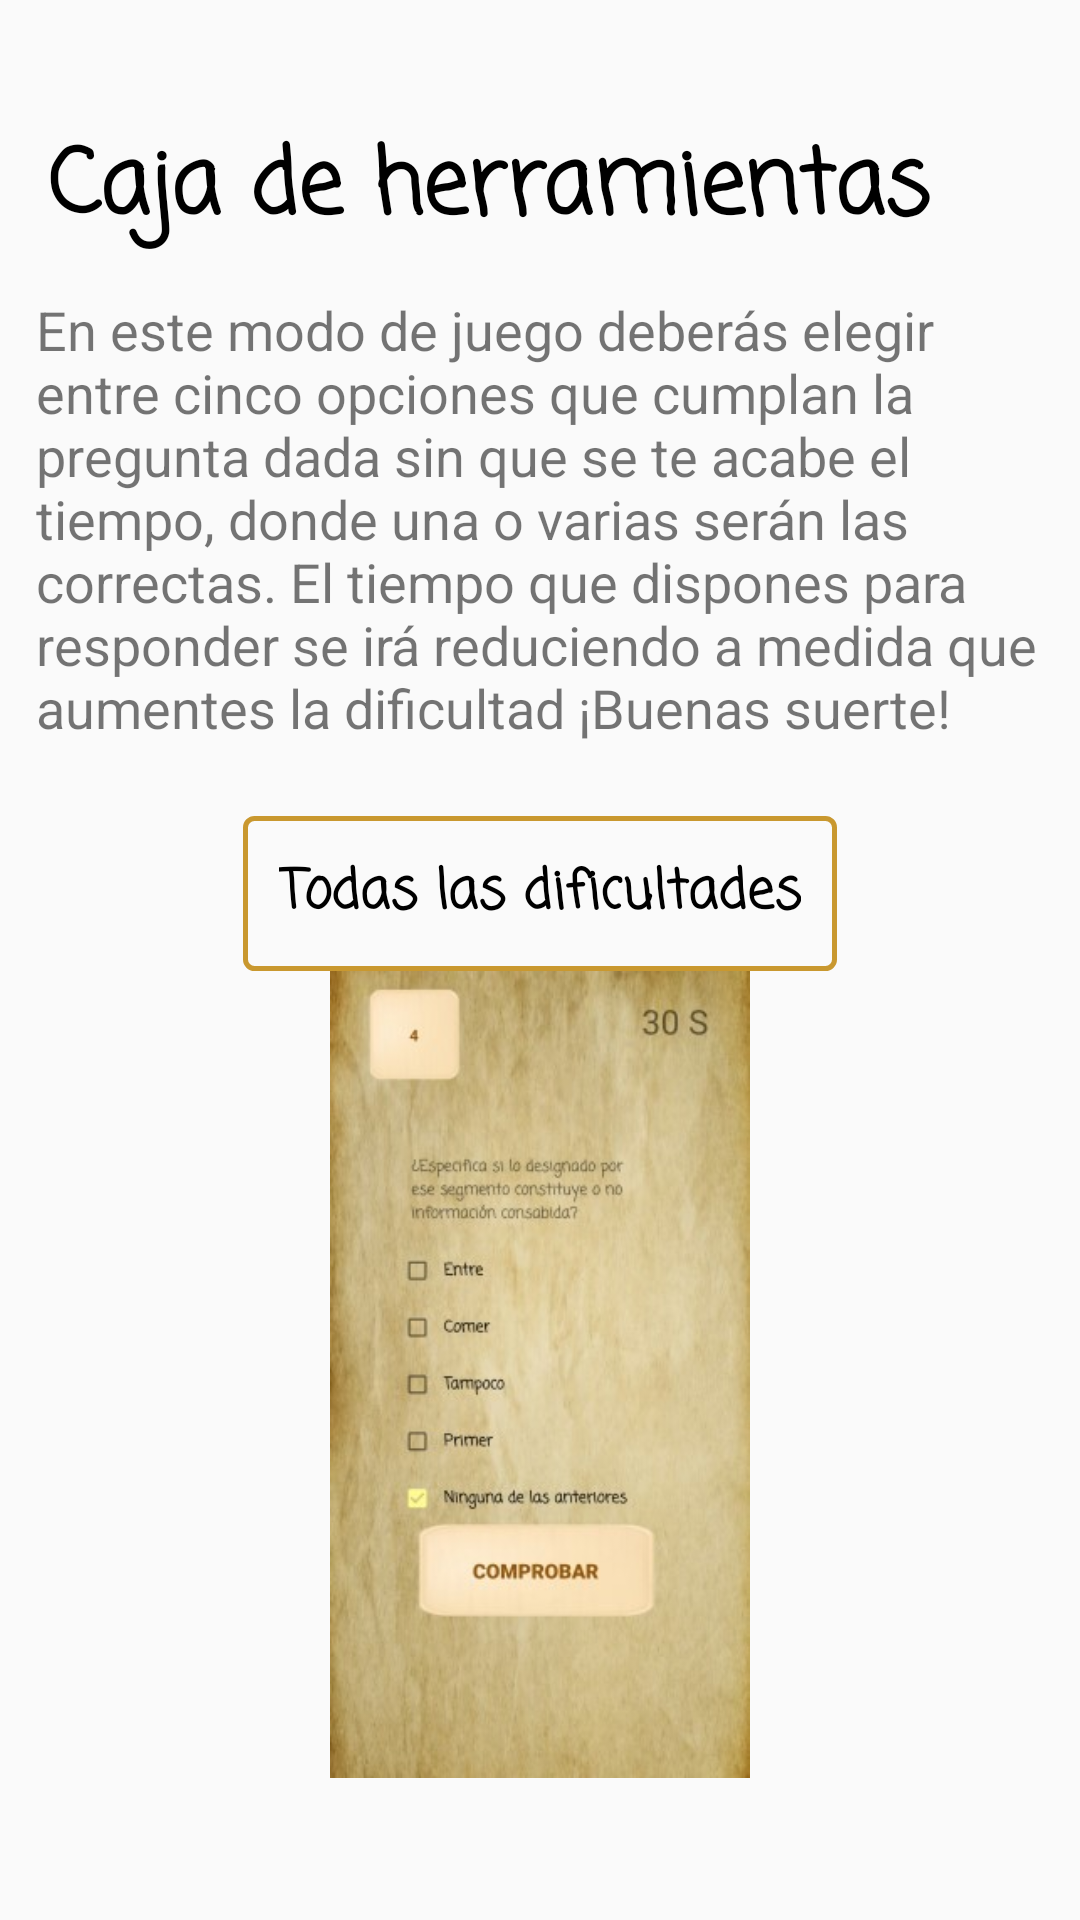

Layout XML and referenced resources for this Android screen:
<!-- AndroidManifest.xml: application theme AppTheme -->
<!-- res/layout/fragment_caja_herramientas_tutorial.xml -->
<?xml version="1.0" encoding="utf-8"?>
<androidx.constraintlayout.widget.ConstraintLayout xmlns:android="http://schemas.android.com/apk/res/android"
    xmlns:app="http://schemas.android.com/apk/res-auto"
    xmlns:tools="http://schemas.android.com/tools"
    android:layout_width="match_parent"
    android:layout_height="match_parent"
    tools:context=".ui.pantallajuegos.tutorial.ui.cajaHerramientasTutorialFragment">

    <TextView
        android:id="@+id/TV_tutorialCajaHerramientas"
        android:layout_width="wrap_content"
        android:layout_height="wrap_content"
        android:layout_marginStart="16dp"
        android:layout_marginLeft="16dp"
        android:layout_marginTop="40dp"
        android:fontFamily="casual"
        android:text="@string/CajaDeHerramientas"
        android:textColor="@color/design_default_color_on_secondary"
        android:textSize="30sp"
        android:textStyle="bold"
        app:layout_constraintStart_toStartOf="parent"
        app:layout_constraintTop_toTopOf="parent" />

    <ScrollView
        android:layout_width="0dp"
        android:layout_height="0dp"
        app:layout_constraintBottom_toBottomOf="parent"
        app:layout_constraintEnd_toEndOf="parent"
        app:layout_constraintHorizontal_bias="0.571"
        app:layout_constraintStart_toStartOf="parent"
        app:layout_constraintTop_toBottomOf="@+id/TV_tutorialCajaHerramientas"
        app:layout_constraintVertical_bias="0.644">

        <androidx.constraintlayout.widget.ConstraintLayout
            android:layout_width="match_parent"
            android:layout_height="match_parent"
            android:orientation="vertical">

            <TextView
                android:id="@+id/TV_cajaHerramientas"
                android:layout_width="wrap_content"
                android:layout_height="wrap_content"
                android:padding="12dp"
                android:text="@string/tutorialCajaHerramientas"
                android:textColor="@color/common_google_signin_btn_text_dark_focused"
                android:textSize="18sp"
                app:layout_constraintEnd_toEndOf="parent"
                app:layout_constraintHorizontal_bias="0.0"
                app:layout_constraintStart_toStartOf="parent"
                app:layout_constraintTop_toTopOf="parent"
                tools:ignore="MissingConstraints" />

            <TextView
                android:id="@+id/textView3"
                android:layout_width="wrap_content"
                android:layout_height="wrap_content"
                android:layout_marginTop="12dp"
                android:background="@drawable/button_border"
                android:fontFamily="casual"
                android:padding="12dp"
                android:text="@string/todasLasDificultades"
                android:textColor="@color/design_default_color_on_secondary"
                android:textSize="18sp"
                android:textStyle="bold"
                app:layout_constraintEnd_toEndOf="@+id/TV_cajaHerramientas"
                app:layout_constraintStart_toStartOf="@+id/TV_cajaHerramientas"
                app:layout_constraintTop_toBottomOf="@+id/TV_cajaHerramientas" />

            <ImageView
                android:id="@+id/imageView"
                android:layout_width="140dp"
                android:layout_height="269dp"
                android:src="@drawable/caja_herramientas"
                app:layout_constraintEnd_toEndOf="@+id/textView3"
                app:layout_constraintStart_toStartOf="@+id/textView3"
                app:layout_constraintTop_toBottomOf="@+id/textView3" />

        </androidx.constraintlayout.widget.ConstraintLayout>
    </ScrollView>

</androidx.constraintlayout.widget.ConstraintLayout>
<!-- resources referenced by this layout -->
<resources>
  <!-- drawable button_border (drawable) -->
  <?xml version="1.0" encoding="utf-8"?>
  <shape xmlns:android="http://schemas.android.com/apk/res/android"
      android:shape="rectangle">
      <gradient android:startColor="#00FFFFFF"
          android:background="#00FFFFFF"
          android:endColor="#00FFFFFF"
          android:angle="270" />
      <corners android:radius="3dp" />
      <stroke android:width="5px" android:color="@color/colorPrimaryDark" />
  </shape>
  <!-- drawable caja_herramientas: jpg bitmap (drawable, 26314 bytes) -->
  <string name="CajaDeHerramientas">Caja de herramientas</string>
  <string name="todasLasDificultades">Todas las dificultades</string>
  <string name="tutorialCajaHerramientas">En este modo de juego deberás elegir entre cinco opciones que cumplan la pregunta dada sin que se te acabe el tiempo, donde una o varias serán las correctas. El tiempo que dispones para responder se irá reduciendo a medida que aumentes la dificultad ¡Buenas suerte!</string>
  <style name="AppTheme" parent="Theme.AppCompat.Light.NoActionBar">
          
          <item name="colorPrimary">@color/colorPrimary</item>
          <item name="colorPrimaryDark">@color/colorPrimaryDark</item>
          <item name="colorAccent">@color/colorAccent</item>
          <item name="android:popupMenuStyle">@style/customOverFlow</item>
  </style>
  <color name="colorPrimaryDark">#c9982f</color>
  <color name="colorPrimary">#ffc95f</color>
  <color name="colorAccent">#fffc8f</color>
  <style name="customOverFlow" parent="@android:style/Widget.Holo.Light.ListPopupWindow">
          <item name="android:popupBackground">@drawable/papiro_fondo</item>
      </style>
  <!-- drawable papiro_fondo: jpg bitmap (drawable, 41341 bytes) -->
</resources>
